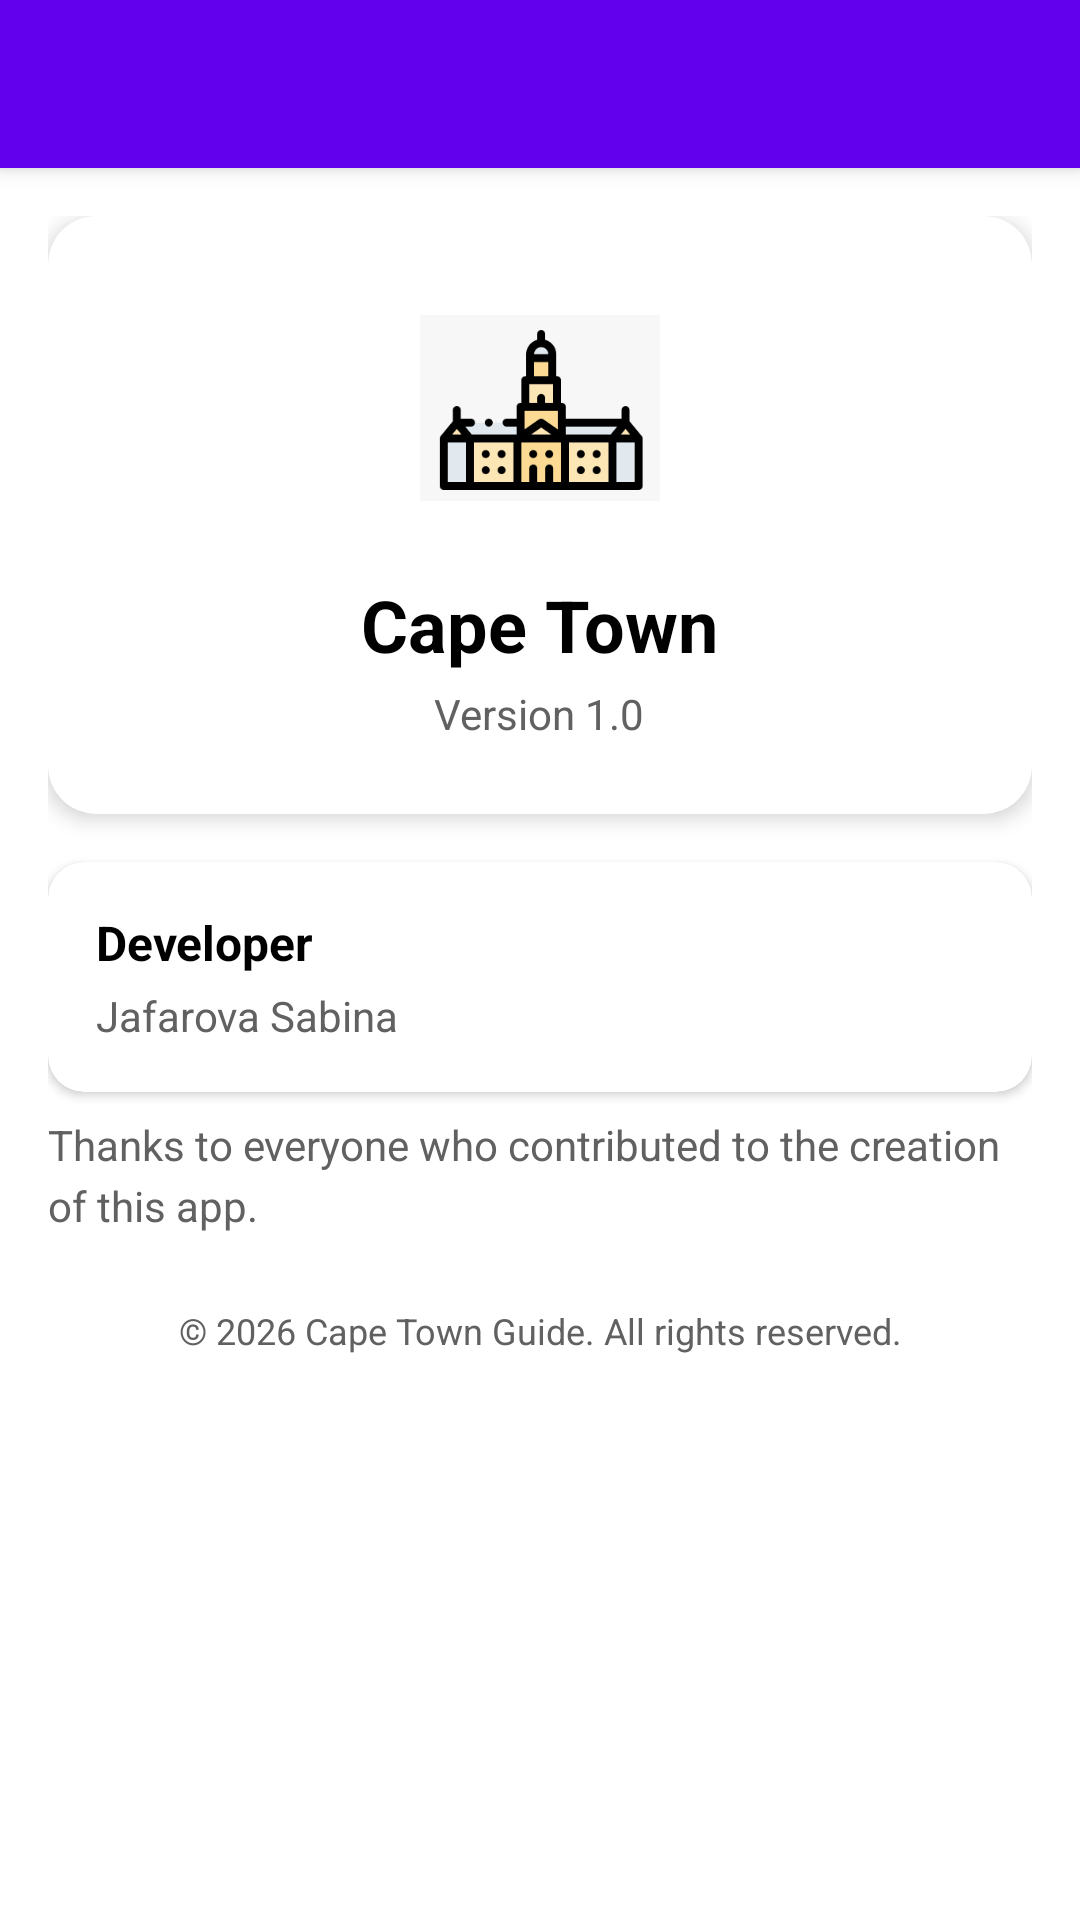

Android layout source for this screen:
<!-- AndroidManifest.xml: application theme Theme.CapeTown -->
<!-- res/layout/fragment_about.xml -->
<?xml version="1.0" encoding="utf-8"?>
<androidx.coordinatorlayout.widget.CoordinatorLayout
    xmlns:android="http://schemas.android.com/apk/res/android"
    xmlns:app="http://schemas.android.com/apk/res-auto"
    android:id="@+id/coordinatorLayout"
    android:layout_width="match_parent"
    android:layout_height="match_parent"
    android:background="?android:attr/colorBackground">

    <com.google.android.material.appbar.AppBarLayout
        android:layout_width="match_parent"
        android:layout_height="wrap_content"
        android:theme="@style/ThemeOverlay.MaterialComponents.Dark.ActionBar">

        <androidx.appcompat.widget.Toolbar
            android:id="@+id/toolbar"
            android:layout_width="match_parent"
            android:layout_height="?attr/actionBarSize"
            android:background="?attr/colorPrimary"
            app:titleTextColor="@android:color/white" />

    </com.google.android.material.appbar.AppBarLayout>

    <androidx.core.widget.NestedScrollView
        android:layout_width="match_parent"
        android:layout_height="match_parent"
        app:layout_behavior="@string/appbar_scrolling_view_behavior">

        <LinearLayout
            android:layout_width="match_parent"
            android:layout_height="wrap_content"
            android:orientation="vertical"
            android:padding="@dimen/dp_16">

            <androidx.cardview.widget.CardView
                android:layout_width="match_parent"
                android:layout_height="wrap_content"
                android:layout_marginBottom="@dimen/dp_16"
                app:cardCornerRadius="@dimen/dp_16"
                app:cardElevation="@dimen/dp_4">

                <LinearLayout
                    android:layout_width="match_parent"
                    android:layout_height="wrap_content"
                    android:orientation="vertical"
                    android:padding="@dimen/dp_24"
                    android:gravity="center">

                    <ImageView
                        android:id="@+id/appLogo"
                        android:layout_width="@dimen/dp_80"
                        android:layout_height="@dimen/dp_80"
                        android:src="@drawable/ic_cape_town"
                        android:contentDescription="@string/about_logo_description" />

                    <TextView
                        android:id="@+id/tvAppName"
                        android:layout_width="wrap_content"
                        android:layout_height="wrap_content"
                        android:layout_marginTop="@dimen/dp_16"
                        android:text="@string/app_name"
                        android:textSize="@dimen/text_24"
                        android:textStyle="bold"
                        android:textColor="?attr/colorOnSurface" />

                    <TextView
                        android:id="@+id/tvVersion"
                        android:layout_width="wrap_content"
                        android:layout_height="wrap_content"
                        android:layout_marginTop="@dimen/dp_4"
                        android:text="@string/version"
                        android:textSize="@dimen/text_14"
                        android:textColor="?attr/colorOnSurfaceVariant" />

                </LinearLayout>

            </androidx.cardview.widget.CardView>

            <com.google.android.material.card.MaterialCardView
                android:id="@+id/cardDeveloper"
                android:layout_width="match_parent"
                android:layout_height="wrap_content"
                android:layout_marginBottom="@dimen/dp_8"
                app:cardCornerRadius="@dimen/dp_12"
                app:cardElevation="@dimen/dp_2"
                app:strokeWidth="@dimen/dp_0">

                <LinearLayout
                    android:layout_width="match_parent"
                    android:layout_height="wrap_content"
                    android:orientation="horizontal"
                    android:padding="@dimen/dp_16">

                    <LinearLayout
                        android:layout_width="@dimen/dp_0"
                        android:layout_height="wrap_content"
                        android:layout_weight="1"
                        android:orientation="vertical">

                        <TextView
                            android:layout_width="wrap_content"
                            android:layout_height="wrap_content"
                            android:text="@string/about_developer"
                            android:textSize="@dimen/text_16"
                            android:textStyle="bold"
                            android:textColor="?attr/colorOnSurface" />

                        <TextView
                            android:id="@+id/tvDeveloper"
                            android:layout_width="wrap_content"
                            android:layout_height="wrap_content"
                            android:layout_marginTop="@dimen/dp_4"
                            android:text="@string/about_developer_name"
                            android:textSize="@dimen/text_14"
                            android:textColor="?attr/colorOnSurfaceVariant" />

                    </LinearLayout>
                </LinearLayout>

            </com.google.android.material.card.MaterialCardView>

            <TextView
                android:id="@+id/tvAcknowledgements"
                android:layout_width="match_parent"
                android:layout_height="wrap_content"
                android:layout_marginBottom="@dimen/dp_24"
                android:text="@string/about_thanks_text"
                android:textSize="@dimen/text_14"
                android:lineSpacingExtra="@dimen/dp_4"
                android:textColor="?attr/colorOnSurfaceVariant" />

            <TextView
                android:layout_width="match_parent"
                android:layout_height="wrap_content"
                android:layout_marginBottom="@dimen/dp_16"
                android:text="@string/about_copyright"
                android:textSize="@dimen/text_12"
                android:textColor="?attr/colorOnSurfaceVariant"
                android:gravity="center" />

        </LinearLayout>

    </androidx.core.widget.NestedScrollView>

</androidx.coordinatorlayout.widget.CoordinatorLayout>
<!-- resources referenced by this layout -->
<resources>
  <dimen name="dp_0">0dp</dimen>
  <dimen name="dp_12">12dp</dimen>
  <dimen name="dp_16">16dp</dimen>
  <dimen name="dp_2">2dp</dimen>
  <dimen name="dp_24">24dp</dimen>
  <dimen name="dp_4">4dp</dimen>
  <dimen name="dp_8">8dp</dimen>
  <dimen name="dp_80">80dp</dimen>
  <dimen name="text_12">12sp</dimen>
  <dimen name="text_14">14sp</dimen>
  <dimen name="text_16">16sp</dimen>
  <dimen name="text_24">24sp</dimen>
  <!-- drawable ic_cape_town: png bitmap (drawable, 6818 bytes) -->
  <string name="about_copyright">© 2026 Cape Town Guide. All rights reserved.</string>
  <string name="about_developer">Developer</string>
  <string name="about_developer_name">Jafarova Sabina</string>
  <string name="about_logo_description">Application Logo</string>
  <string name="about_thanks_text">Thanks to everyone who contributed to the creation of this app.</string>
  <string name="app_name">Cape Town</string>
  <string name="version">Version 1.0</string>
  <style name="Theme.CapeTown" parent="Theme.MaterialComponents.DayNight.NoActionBar">
          
          <item name="colorPrimary">@color/purple_500</item>
          <item name="colorPrimaryVariant">@color/purple_700</item>
          <item name="colorOnPrimary">@color/white</item>
  
          
          <item name="colorSecondary">@color/teal_200</item>
          <item name="colorSecondaryVariant">@color/teal_700</item>
          <item name="colorOnSecondary">@color/black</item>
  
          
          <item name="android:statusBarColor">?attr/colorPrimaryVariant</item>
  
          
          <item name="colorSurface">@color/white</item>
          <item name="colorOnSurface">@color/black</item>
          <item name="colorSurfaceVariant">@color/gray_200</item>
          <item name="colorOnSurfaceVariant">@color/gray_700</item>
  
          
          <item name="colorOnBackground">@color/black</item>
  
          
          <item name="colorError">@color/red_500</item>
          <item name="colorOnError">@color/white</item>
  
          
          <item name="colorPrimaryContainer">@color/purple_200</item>
          <item name="colorOnPrimaryContainer">@color/purple_900</item>
          <item name="colorSecondaryContainer">@color/teal_100</item>
          <item name="colorOnSecondaryContainer">@color/teal_900</item>
          <item name="colorTertiaryContainer">@color/orange_100</item>
          <item name="colorOnTertiaryContainer">@color/orange_900</item>
  
          <item name="colorOutline">@color/gray_400</item>
          <item name="colorOutlineVariant">@color/gray_300</item>
  
      </style>
  <color name="purple_500">#FF6200EE</color>
  <color name="purple_700">#FF3700B3</color>
  <color name="white">#FFFFFFFF</color>
  <color name="teal_200">#FF03DAC5</color>
  <color name="teal_700">#FF018786</color>
  <color name="black">#FF000000</color>
  <color name="gray_200">#FFEEEEEE</color>
  <color name="gray_700">#FF616161</color>
  <color name="red_500">#FFF44336</color>
  <color name="purple_200">#FFBB86FC</color>
  <color name="purple_900">#FF1F0066</color>
  <color name="teal_100">#FFB2F0E5</color>
  <color name="teal_900">#FF004D4D</color>
  <color name="orange_100">#FFFFD6B3</color>
  <color name="orange_900">#FFE65100</color>
  <color name="gray_400">#FFBDBDBD</color>
  <color name="gray_300">#FFE0E0E0</color>
</resources>
